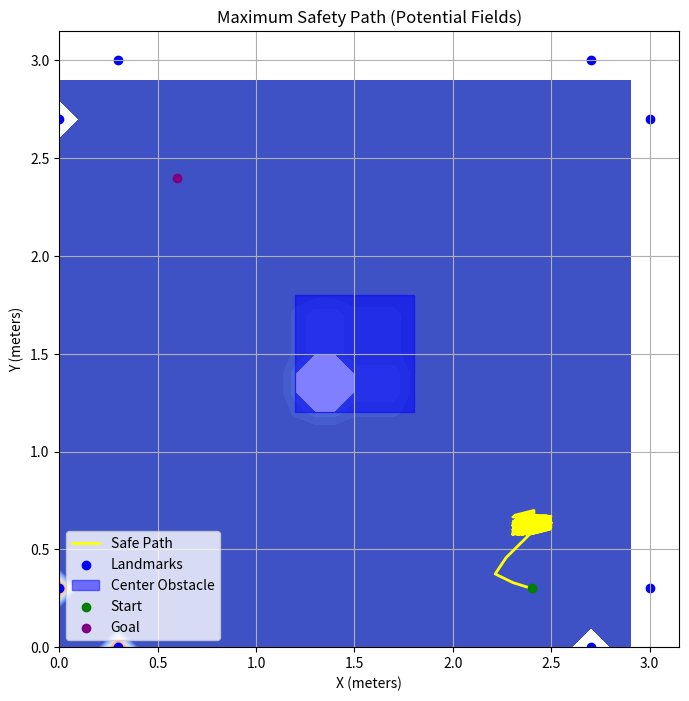

The script that saved this image:
import numpy as np
import matplotlib.pyplot as plt

# Configuration
grid_size = 3.0
resolution = 0.1
start = np.array([2.4, 0.3])
goal = np.array([0.6, 2.4])
obstacle_positions = [
    (0.3, 0), (2.7, 0), (0, 0.3), (3, 0.3), 
    (0, 2.7), (0.3, 3), (3, 2.7), (2.7, 3)
]
center_obstacle = [(1.2, 1.2), (1.8, 1.8)]  # Define as top-left and bottom-right corners

# Potential field parameters
repulsive_strength = 100.0
repulsive_radius = 0.5
attractive_strength = 5.0

def to_grid(x, y, resolution=0.1, grid_size=3.0):
    max_index = int(grid_size / resolution) - 1
    grid_x = max(0, min(int(x / resolution), max_index))
    grid_y = max(0, min(int(y / resolution), max_index))
    return grid_x, grid_y

# Compute potential fields
def compute_potential_field(grid_size, resolution, start, goal, obstacle_positions, center_obstacle):
    x = np.arange(0, grid_size, resolution)
    y = np.arange(0, grid_size, resolution)
    X, Y = np.meshgrid(x, y)
    
    # Attractive potential
    U_att = 0.5 * attractive_strength * ((X - goal[0]) ** 2 + (Y - goal[1]) ** 2)
    
    # Repulsive potential
    U_rep = np.zeros_like(U_att)
    for obs in obstacle_positions:
        dist = np.sqrt((X - obs[0]) ** 2 + (Y - obs[1]) ** 2)
        U_rep += np.where(
            dist <= repulsive_radius,
            0.5 * repulsive_strength * ((1.0 / dist) - (1.0 / repulsive_radius)) ** 2,
            0
        )
    
    # Add center obstacle
    cx_min, cy_min = center_obstacle[0]
    cx_max, cy_max = center_obstacle[1]
    for cx in np.arange(cx_min, cx_max, resolution):
        for cy in np.arange(cy_min, cy_max, resolution):
            dist = np.sqrt((X - cx) ** 2 + (Y - cy) ** 2)
            U_rep += np.where(
                dist <= repulsive_radius,
                0.5 * repulsive_strength * ((1.0 / dist) - (1.0 / repulsive_radius)) ** 2,
                0
            )
    
    U_total = U_att + U_rep
    return U_total, X, Y

# Gradient descent to follow the potential field
def gradient_descent(U, start, goal, resolution, step_size=0.1, max_iters=500):
    path = [start]
    pos = start.copy()
    goal_grid = to_grid(*goal, resolution)

    for _ in range(max_iters):
        grid_pos = to_grid(pos[0], pos[1], resolution)
        if grid_pos == goal_grid:
            break

        i, j = grid_pos
        if 1 <= i < U.shape[0] - 1 and 1 <= j < U.shape[1] - 1:
            grad_x = (U[i + 1, j] - U[i - 1, j]) / (2 * resolution)
            grad_y = (U[i, j + 1] - U[i, j - 1]) / (2 * resolution)
        else:
            grad_x, grad_y = 0, 0  # Out of bounds check

        grad = np.array([grad_x, grad_y])
        grad_norm = np.linalg.norm(grad)
        if grad_norm > 0:
            grad /= grad_norm  # Normalize the gradient to unit vector

        pos -= step_size * grad  # Move in the direction of negative gradient
        path.append(pos.copy())

        # Stop if sufficiently close to goal
        if np.linalg.norm(pos - goal) < resolution:
            break

    return path

# Compute potential fields and follow the gradient
U_total, X, Y = compute_potential_field(grid_size, resolution, start, goal, obstacle_positions, center_obstacle)
path = gradient_descent(U_total, start, goal, resolution)

# Plot results
plt.figure(figsize=(8, 8))
plt.contourf(X, Y, U_total, levels=50, cmap="coolwarm")
px, py = zip(*path)
plt.plot(px, py, color="yellow", lw=2, label="Safe Path")
plt.scatter(*zip(*obstacle_positions), c="blue", label="Landmarks")
plt.gca().add_patch(plt.Rectangle(center_obstacle[0], 0.6, 0.6, color="blue", alpha=0.5, label="Center Obstacle"))
plt.scatter([start[0]], [start[1]], color="green", label="Start", zorder=5)
plt.scatter([goal[0]], [goal[1]], color="purple", label="Goal", zorder=5)
plt.legend()
plt.title("Maximum Safety Path (Potential Fields)")
plt.xlabel("X (meters)")
plt.ylabel("Y (meters)")
plt.grid()
plt.show()